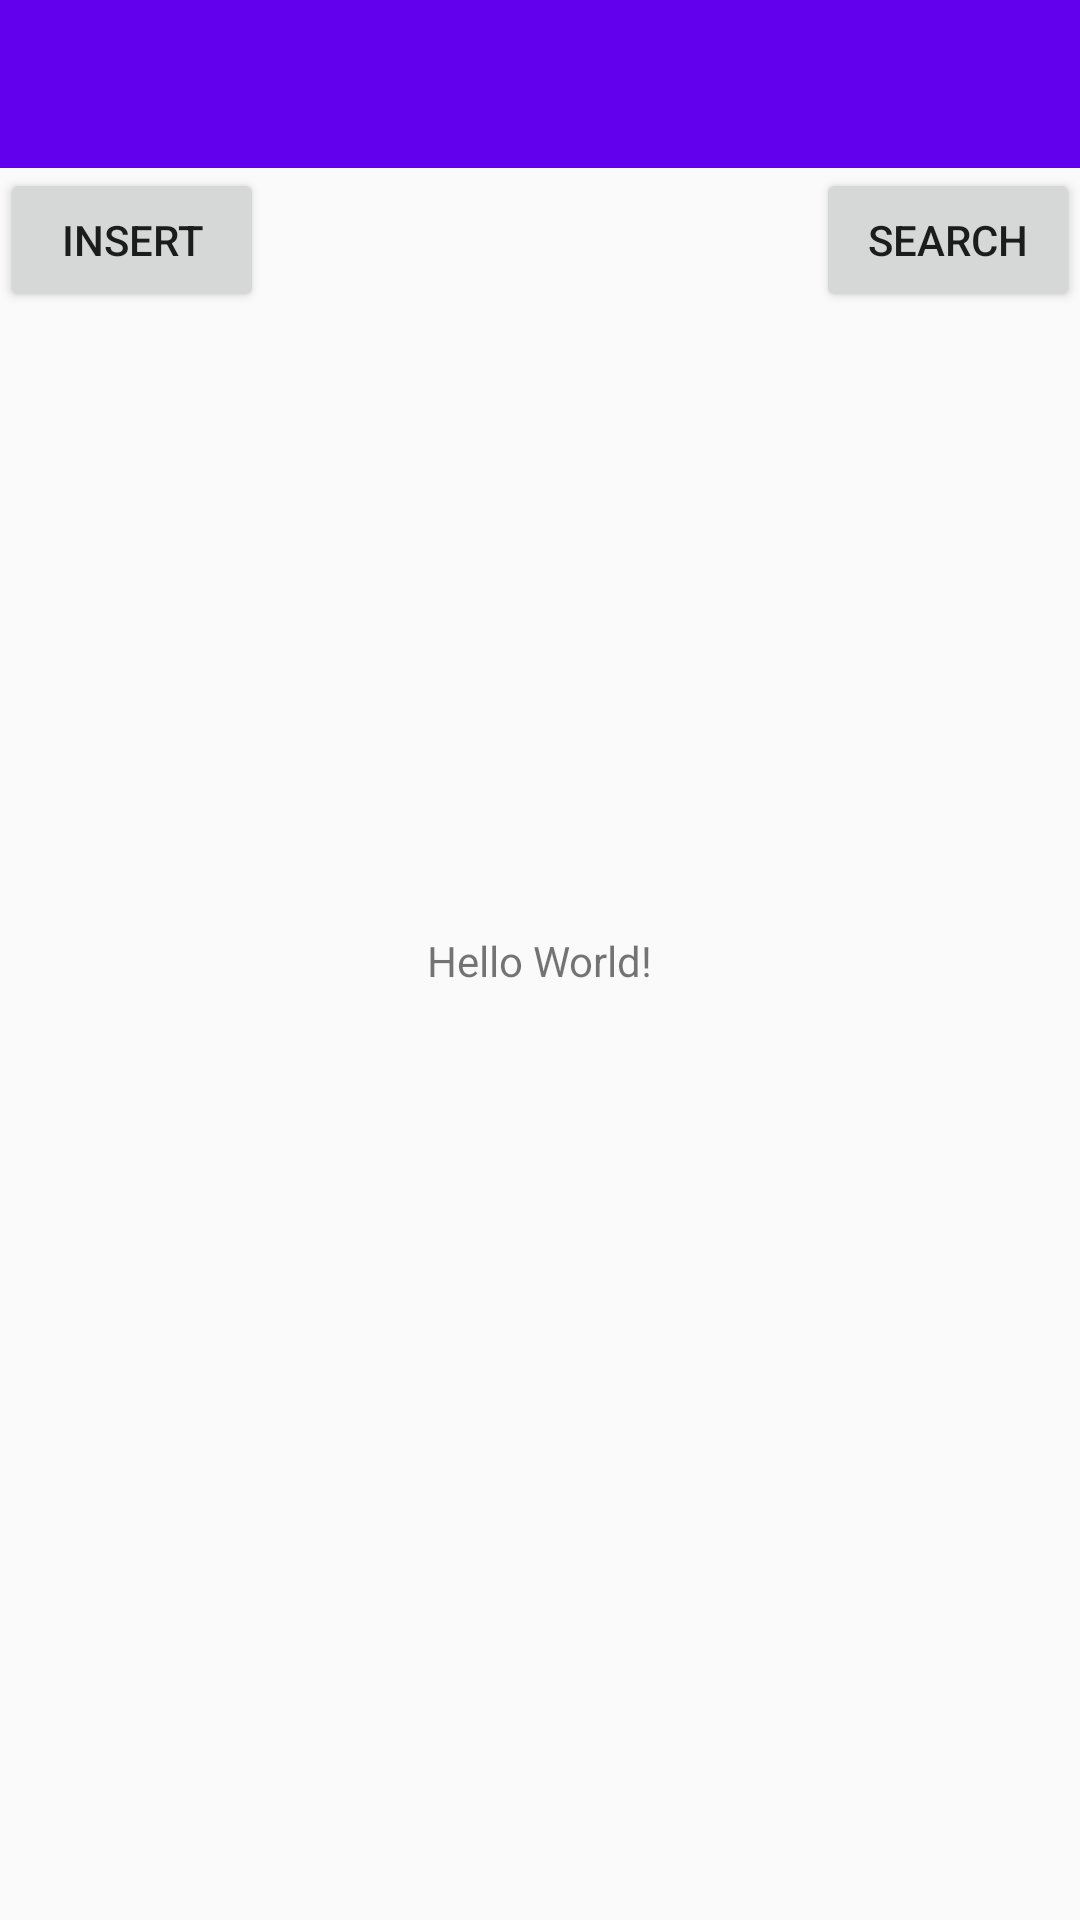

This screen was rendered from an Android layout file. Write that file and the resources it references.
<!-- AndroidManifest.xml: application theme AppTheme -->
<!-- res/layout/activity_main.xml -->
<?xml version="1.0" encoding="utf-8"?>
<androidx.constraintlayout.widget.ConstraintLayout xmlns:android="http://schemas.android.com/apk/res/android"
    xmlns:app="http://schemas.android.com/apk/res-auto"
    xmlns:tools="http://schemas.android.com/tools"
    android:layout_width="match_parent"
    android:layout_height="match_parent"
    tools:context=".activitys.main.MainActivity">

    <androidx.appcompat.widget.Toolbar
        android:id="@+id/actionBar"
        app:layout_constraintTop_toTopOf="parent"
        android:layout_width="match_parent"
        android:theme="@style/HeadBar"
        android:layout_height="?attr/actionBarSize"/>

    <TextView
        android:layout_width="wrap_content"
        android:layout_height="wrap_content"
        android:text="Hello World!"
        app:layout_constraintBottom_toBottomOf="parent"
        app:layout_constraintLeft_toLeftOf="parent"
        app:layout_constraintRight_toRightOf="parent"
        app:layout_constraintTop_toTopOf="@id/actionBar" />
    <Button
        android:id="@+id/insert_btn"
        android:layout_width="wrap_content"
        android:layout_height="wrap_content"
        app:layout_constraintTop_toBottomOf="@id/actionBar"
        app:layout_constraintLeft_toLeftOf="parent"
        android:text="insert"/>
    <Button
        android:id="@+id/search_btn"
        android:layout_width="wrap_content"
        android:layout_height="wrap_content"
        app:layout_constraintTop_toBottomOf="@id/actionBar"
        app:layout_constraintRight_toRightOf="parent"
        android:text="search"/>

</androidx.constraintlayout.widget.ConstraintLayout>
<!-- resources referenced by this layout -->
<resources>
  <style name="HeadBar" parent="ThemeOverlay.MaterialComponents.Dark.ActionBar">
          <item name="android:background">@color/colorPrimary</item>
          <item name="android:textColorPrimary">@android:color/white</item>
          <item name="android:textColorSecondary">@android:color/white</item>
          <item name="actionMenuTextColor">@android:color/white</item>
          <item name="android:dropDownItemStyle">@style/myDropDownItemStyle</item>
          <item name="android:dropDownListViewStyle">@style/myDropDownListViewStyle</item>
      </style>
  <style name="AppTheme" parent="Theme.AppCompat.Light.DarkActionBar">
          
          <item name="colorPrimary">@color/colorPrimary</item>
          <item name="colorPrimaryDark">@color/colorPrimaryDark</item>
          <item name="colorAccent">@color/colorAccent</item>
  
          <item name="windowNoTitle">true</item>
          <item name="windowActionBar">false</item>
      </style>
  <style name="myDropDownItemStyle" parent="Widget.AppCompat.DropDownItem.Spinner">
          <item name="android:textColor">@color/secondary_text_default_material_light</item>
      </style>
  <style name="myDropDownListViewStyle" parent="Widget.AppCompat.ListView.DropDown">
          <item name="android:background">#FFF</item>
      </style>
  <!-- not gathered from this repository: default colours our renderer supplied (Android Studio template values) -->
  <color name="colorPrimary">#FF6200EE</color>
  <color name="colorPrimaryDark">#FF3700B3</color>
  <color name="colorAccent">#FF03DAC5</color>
</resources>
